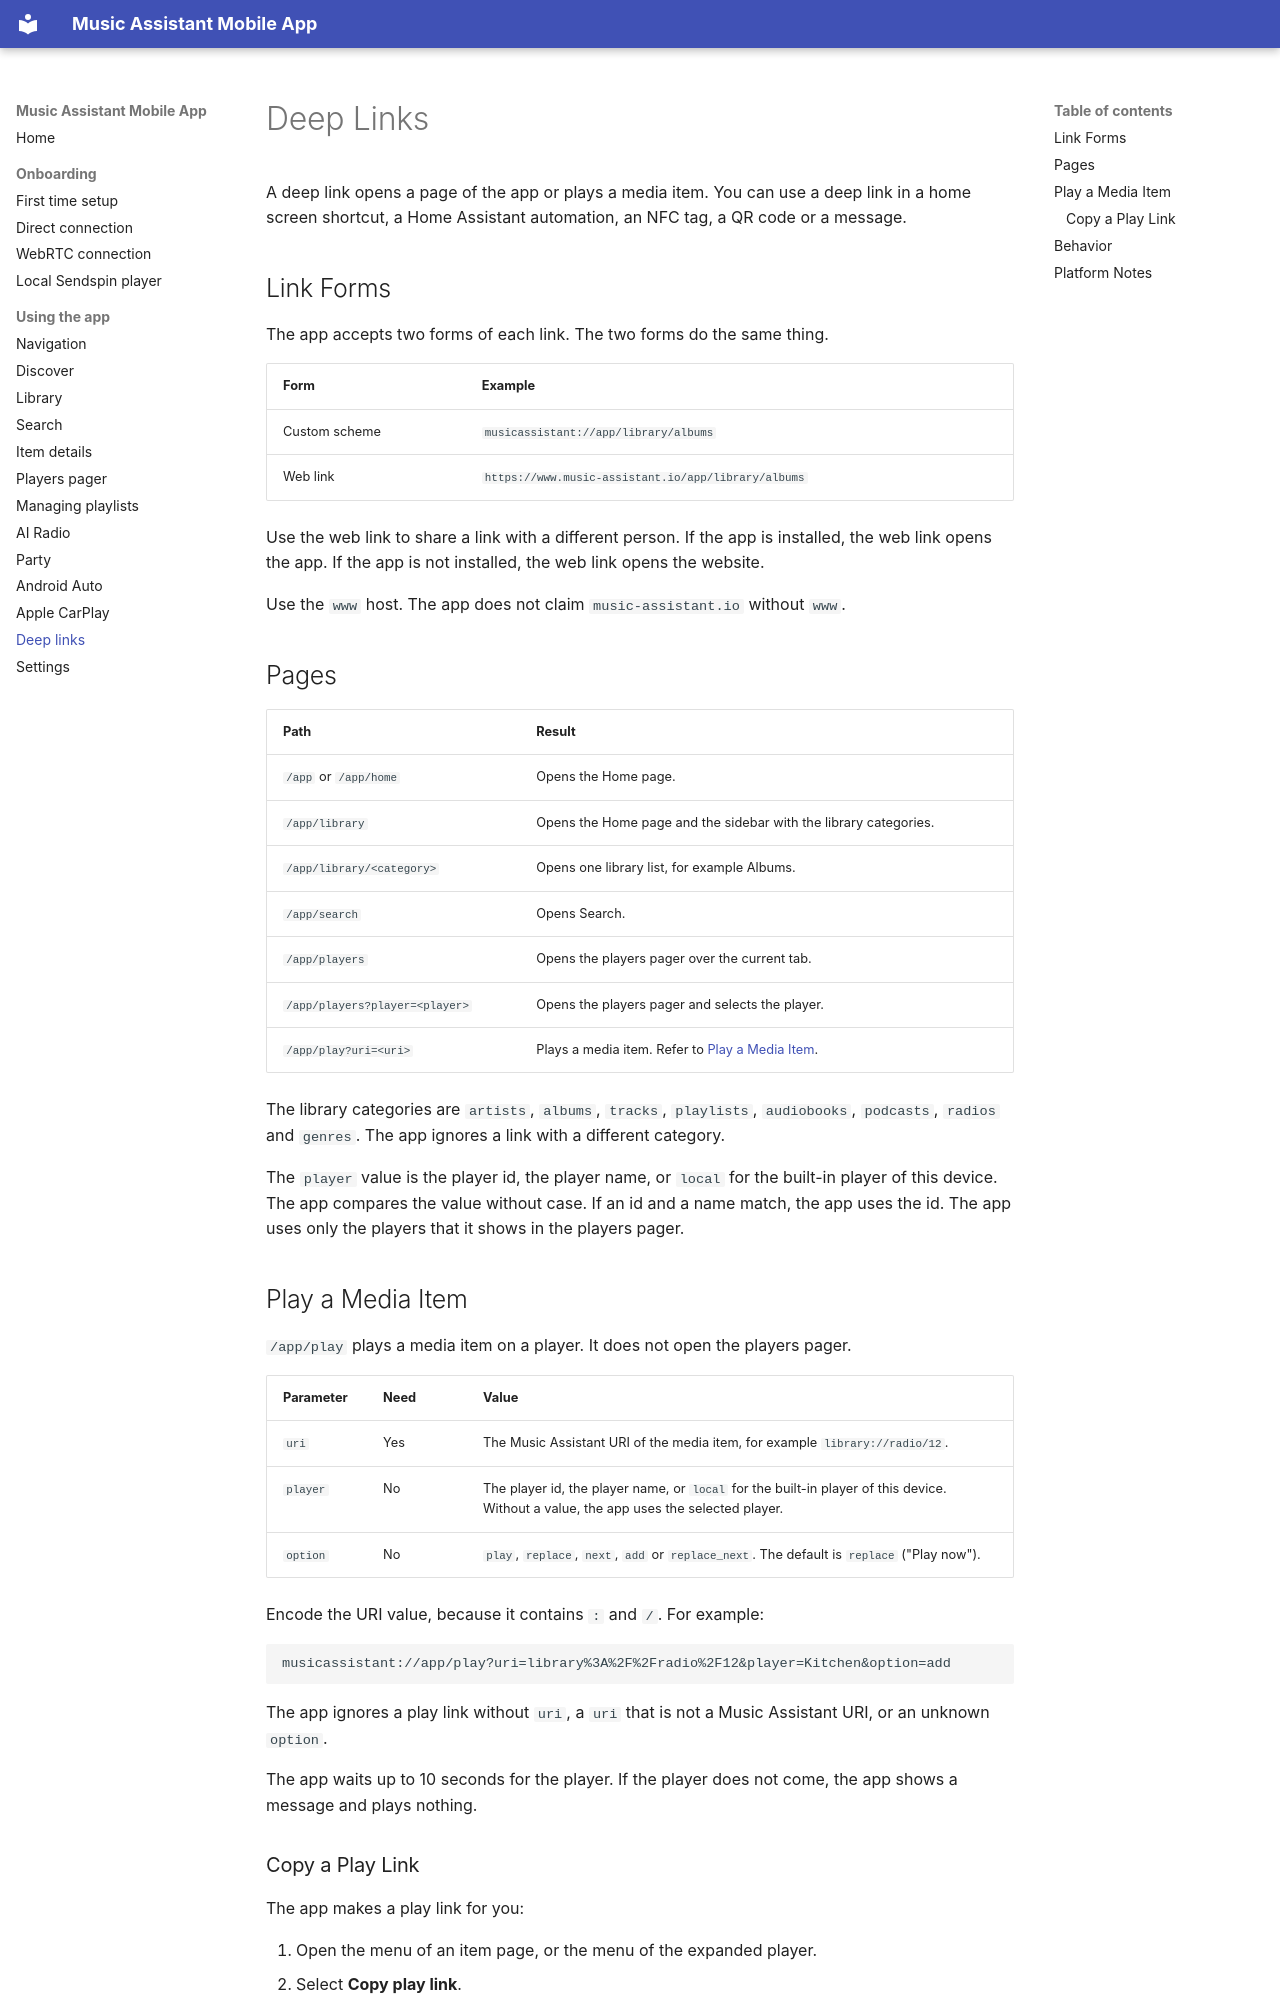

repository: music-assistant/mobile-app · page: deep-links/index.html · generator: mkdocs

# Deep Links

A deep link opens a page of the app or plays a media item. You can use a deep link in a home screen shortcut, a
Home Assistant automation, an NFC tag, a QR code or a message.

## Link Forms

The app accepts two forms of each link. The two forms do the same thing.

| Form | Example |
|---|---|
| Custom scheme | `musicassistant://app/library/albums` |
| Web link | `https://www.music-assistant.io/app/library/albums` |

Use the web link to share a link with a different person. If the app is installed, the web link opens the app. If
the app is not installed, the web link opens the website.

Use the `www` host. The app does not claim `music-assistant.io` without `www`.

## Pages

| Path | Result |
|---|---|
| `/app` or `/app/home` | Opens the Home page. |
| `/app/library` | Opens the Home page and the sidebar with the library categories. |
| `/app/library/<category>` | Opens one library list, for example Albums. |
| `/app/search` | Opens Search. |
| `/app/players` | Opens the players pager over the current tab. |
| `/app/players?player=<player>` | Opens the players pager and selects the player. |
| `/app/play?uri=<uri>` | Plays a media item. Refer to [Play a Media Item](#play-a-media-item). |

The library categories are `artists`, `albums`, `tracks`, `playlists`, `audiobooks`, `podcasts`, `radios` and
`genres`. The app ignores a link with a different category.

The `player` value is the player id, the player name, or `local` for the built-in player of this device. The app compares the value without case. If an id and a
name match, the app uses the id. The app uses only the players that it shows in the players pager.

## Play a Media Item

`/app/play` plays a media item on a player. It does not open the players pager.

| Parameter | Need | Value |
|---|---|---|
| `uri` | Yes | The Music Assistant URI of the media item, for example `library://radio/12`. |
| `player` | No | The player id, the player name, or `local` for the built-in player of this device. Without a value, the app uses the selected player. |
| `option` | No | `play`, `replace`, `next`, `add` or `replace_next`. The default is `replace` ("Play now"). |

Encode the URI value, because it contains `:` and `/`. For example:

```
musicassistant://app/play?uri=library%3A%2F%2Fradio%2F12&player=Kitchen&option=add
```

The app ignores a play link without `uri`, a `uri` that is not a Music Assistant URI, or an unknown `option`.

The app waits up to 10 seconds for the player. If the player does not come, the app shows a message and plays nothing.
